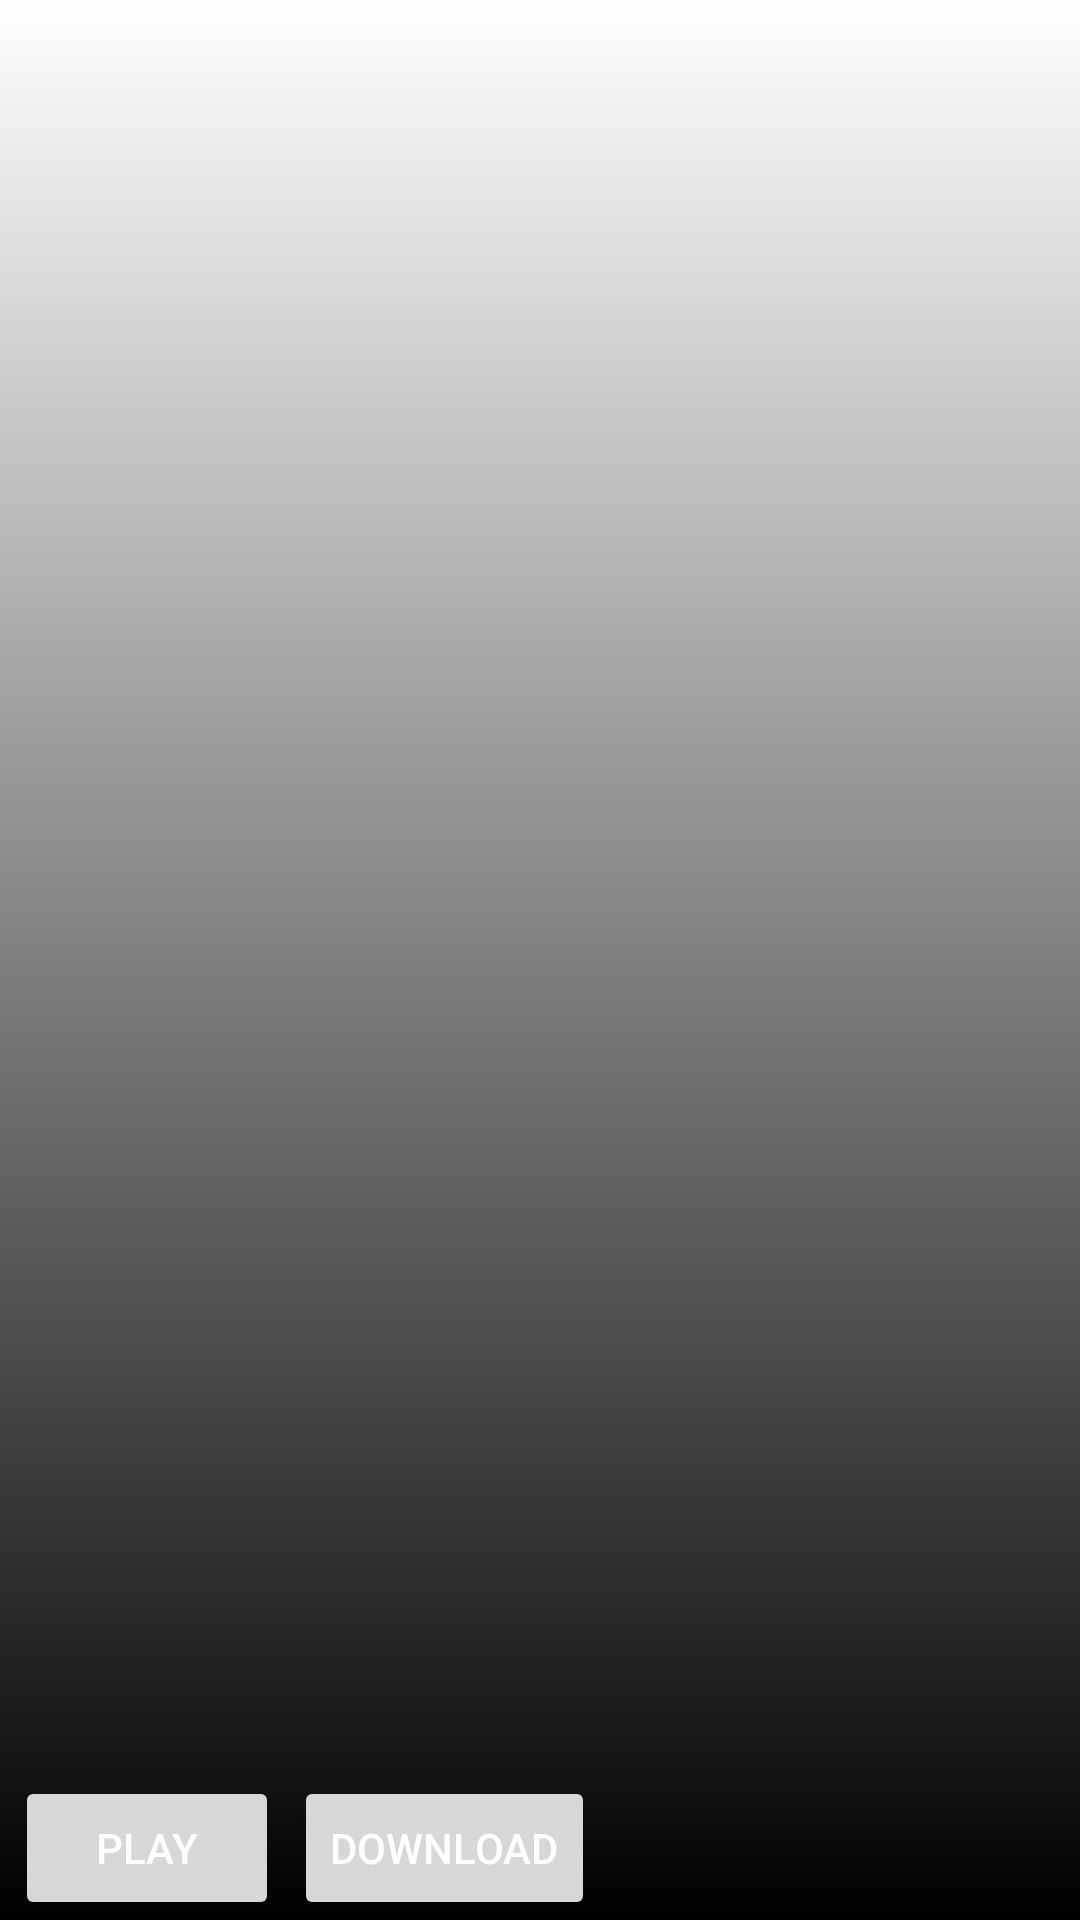

Here is an Android app screen rendered from its layout file. Give the layout XML and the strings, colors and styles it references.
<!-- AndroidManifest.xml: application theme Theme.A293_E37_Cartelera -->
<!-- res/layout/activity_movie.xml -->
<?xml version="1.0" encoding="utf-8"?>
<androidx.constraintlayout.widget.ConstraintLayout xmlns:android="http://schemas.android.com/apk/res/android"
    xmlns:app="http://schemas.android.com/apk/res-auto"
    xmlns:tools="http://schemas.android.com/tools"
    android:layout_width="match_parent"
    android:layout_height="wrap_content"
    tools:context=".MovieActivity"
    tools:background="@drawable/civil_war"
    android:animateLayoutChanges="true"
    android:id="@+id/constraintContainer" >

    <View
        android:id="@+id/viewFade"
        android:background="@drawable/movie_fade"
        android:layout_width="match_parent"
        android:layout_height="match_parent"
        app:layout_constraintTop_toTopOf="parent"
        app:layout_constraintBottom_toBottomOf="parent"
        app:layout_constraintStart_toStartOf="parent"
        app:layout_constraintEnd_toEndOf="parent" />

    <TextView
        android:id="@+id/textMovie"
        tools:text="Capitan America: Civil War"
        android:textStyle="bold"
        android:textSize="28sp"
        android:textColor="@color/white"
        android:layout_width="wrap_content"
        android:layout_height="wrap_content"
        android:layout_marginStart="9dp"
        app:layout_constraintBottom_toTopOf="@id/textDescription"
        app:layout_constraintStart_toStartOf="parent" />

    <TextView
        android:id="@+id/textDescription"
        tools:text="Description"
        android:textSize="16sp"
        android:textColor="@color/white"
        android:layout_width="match_parent"
        android:layout_height="wrap_content"
        android:paddingHorizontal="9dp"
        app:layout_constraintBottom_toTopOf="@id/buttonPlay"
        app:layout_constraintStart_toStartOf="parent"
        app:layout_constraintEnd_toEndOf="parent" />

    <Button
        android:id="@+id/buttonPlay"
        android:text="Play"
        android:drawableLeft="@drawable/ic_play"
        android:textColor="@color/white"
        android:layout_width="wrap_content"
        android:layout_height="wrap_content"
        app:cornerRadius="20dp"
        android:layout_marginStart="5dp"
        app:layout_constraintBottom_toBottomOf="parent"
        app:layout_constraintStart_toStartOf="parent" />

    <Button
        android:id="@+id/buttonDownload"
        android:text="Download"
        android:drawableLeft="@drawable/ic_download"
        android:textColor="@color/white"
        android:layout_width="wrap_content"
        android:layout_height="wrap_content"
        app:cornerRadius="20dp"
        android:layout_marginStart="5dp"
        app:layout_constraintBottom_toBottomOf="parent"
        app:layout_constraintStart_toEndOf="@id/buttonPlay" />

</androidx.constraintlayout.widget.ConstraintLayout>
<!-- resources referenced by this layout -->
<resources>
  <color name="white">#FFFFFFFF</color>
  <!-- drawable movie_fade (drawable) -->
  <?xml version="1.0" encoding="utf-8"?>
  <shape xmlns:android="http://schemas.android.com/apk/res/android">
      <gradient
          android:startColor="@color/black"
          android:endColor="@color/glass"
          android:centerColor="@color/glass_black"
          android:angle="90"/>
  </shape>
  <style name="Theme.A293_E37_Cartelera" parent="Theme.MaterialComponents.DayNight.DarkActionBar">
          
          <item name="colorPrimary">@color/red_400</item>
          <item name="colorPrimaryVariant">@color/red_500</item>
          <item name="colorOnPrimary">@color/black</item>
          
          <item name="colorSecondary">@color/red_400</item>
          <item name="colorSecondaryVariant">@color/red_500</item>
          <item name="colorOnSecondary">@color/black</item>
          
          <item name="android:statusBarColor" tools:targetApi="l">?attr/colorOnPrimary</item>
          
          <item name="colorAccent">@color/red_400</item>
      </style>
  <color name="black">#FF000000</color>
  <color name="glass">#00000000</color>
  <color name="glass_black">#80000000</color>
  <color name="red_400">#EF5350</color>
  <color name="red_500">#D50000</color>
</resources>
